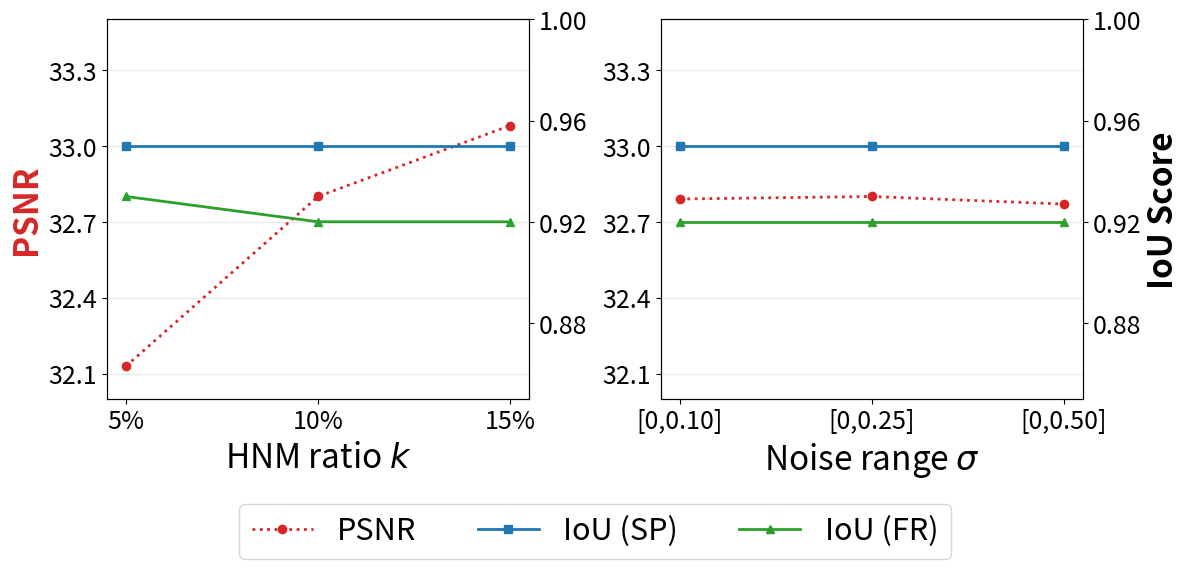

Recreate this plot in Python.
# R3 hyperparameter sensitivity results.
# Values are from the evaluated LocMark ablation runs.
hnm_x = ["5%", "10%", "15%"]
hnm_psnr = [32.13, 32.80, 33.08]
hnm_sp = [0.95, 0.95, 0.95]
hnm_fr = [0.93, 0.92, 0.92]

noise_x = ["[0,0.10]", "[0,0.25]", "[0,0.50]"]
noise_psnr = [32.79, 32.80, 32.77]
noise_sp = [0.95, 0.95, 0.95]
noise_fr = [0.92, 0.92, 0.92]


def plot_with_matplotlib():
    import matplotlib.pyplot as plt
    from matplotlib.ticker import MaxNLocator

    def plot_sensitivity(ax, x, psnr, sp_iou, fr_iou, xlabel, is_first=False, is_last=False):
        ax_psnr = ax
        ln1 = ax_psnr.plot(x, psnr, color="#d62728", marker="o", linestyle=":", linewidth=2, label="PSNR")
        if is_first:
            ax_psnr.set_ylabel("PSNR", color="#d62728", fontsize=24, fontweight="bold")
        ax_psnr.set_ylim(32.0, 33.5)
        ax_psnr.tick_params(axis="both", labelsize=18)

        ax_iou = ax.twinx()
        ln2 = ax_iou.plot(x, sp_iou, color="#1f77b4", marker="s", linewidth=2, label="IoU (SP)")
        ln3 = ax_iou.plot(x, fr_iou, color="#2ca02c", marker="^", linewidth=2, label="IoU (FR)")
        ax_iou.set_ylim(0.85, 1.0)
        ax_iou.tick_params(axis="y", labelsize=18)
        if is_last:
            ax_iou.set_ylabel("IoU Score", fontsize=24, fontweight="bold")

        ax.set_xlabel(xlabel, fontsize=24)
        ax.grid(True, axis="y", alpha=0.3)

        ax_psnr.yaxis.set_major_locator(MaxNLocator(nbins=5))
        ax_iou.yaxis.set_major_locator(MaxNLocator(nbins=5))
        return ln1, ln2, ln3

    fig, axes = plt.subplots(1, 2, figsize=(12, 5))
    lns1 = plot_sensitivity(axes[0], hnm_x, hnm_psnr, hnm_sp, hnm_fr, r"HNM ratio $k$", is_first=True)
    plot_sensitivity(axes[1], noise_x, noise_psnr, noise_sp, noise_fr, r"Noise range $\sigma$", is_last=True)

    handles = lns1[0] + lns1[1] + lns1[2]
    labels = [h.get_label() for h in handles]
    fig.legend(handles, labels, loc="lower center", ncol=3, bbox_to_anchor=(0.5, -0.16), fontsize=22)

    plt.tight_layout()
    plt.savefig("fig_rebuttal_sensitivity.pdf", dpi=300, bbox_inches="tight")
    plt.savefig("fig_rebuttal_sensitivity.png", dpi=300, bbox_inches="tight")


def plot_with_svg():
    width, height = 1200, 500
    margin = 70
    plot_w, plot_h = 430, 300
    gap = 110
    top = 55
    left1 = margin
    left2 = margin + plot_w + gap
    psnr_min, psnr_max = 32.0, 33.5
    iou_min, iou_max = 0.85, 1.0

    def sx(left, idx, n):
        return left + idx * (plot_w / (n - 1))

    def sy(value, lo, hi):
        return top + plot_h - ((value - lo) / (hi - lo)) * plot_h

    def polyline(left, values, lo, hi):
        return " ".join(f"{sx(left, i, len(values)):.1f},{sy(v, lo, hi):.1f}" for i, v in enumerate(values))

    def marker(kind, x, y, color):
        if kind == "circle":
            return f'<circle cx="{x:.1f}" cy="{y:.1f}" r="5" fill="{color}"/>'
        if kind == "square":
            return f'<rect x="{x-5:.1f}" y="{y-5:.1f}" width="10" height="10" fill="{color}"/>'
        return f'<polygon points="{x:.1f},{y-6:.1f} {x-6:.1f},{y+5:.1f} {x+6:.1f},{y+5:.1f}" fill="{color}"/>'

    def panel(left, xlabels, psnr, sp, fr, xlabel, y_left=False, y_right=False):
        items = []
        items.append(f'<rect x="{left}" y="{top}" width="{plot_w}" height="{plot_h}" fill="white" stroke="#222" stroke-width="1"/>')
        for t in [0.85, 0.90, 0.95, 1.00]:
            y = sy(t, iou_min, iou_max)
            items.append(f'<line x1="{left}" y1="{y:.1f}" x2="{left+plot_w}" y2="{y:.1f}" stroke="#ddd" stroke-width="1"/>')
            if y_right:
                items.append(f'<text x="{left+plot_w+10}" y="{y+6:.1f}" font-size="18">{t:.2f}</text>')
        for t in [32.0, 32.5, 33.0, 33.5]:
            y = sy(t, psnr_min, psnr_max)
            if y_left:
                items.append(f'<text x="{left-48}" y="{y+6:.1f}" font-size="18" fill="#d62728">{t:.1f}</text>')

        items.append(f'<polyline points="{polyline(left, psnr, psnr_min, psnr_max)}" fill="none" stroke="#d62728" stroke-width="3" stroke-dasharray="4 6"/>')
        items.append(f'<polyline points="{polyline(left, sp, iou_min, iou_max)}" fill="none" stroke="#1f77b4" stroke-width="3"/>')
        items.append(f'<polyline points="{polyline(left, fr, iou_min, iou_max)}" fill="none" stroke="#2ca02c" stroke-width="3"/>')

        for i, v in enumerate(psnr):
            items.append(marker("circle", sx(left, i, len(psnr)), sy(v, psnr_min, psnr_max), "#d62728"))
        for i, v in enumerate(sp):
            items.append(marker("square", sx(left, i, len(sp)), sy(v, iou_min, iou_max), "#1f77b4"))
        for i, v in enumerate(fr):
            items.append(marker("triangle", sx(left, i, len(fr)), sy(v, iou_min, iou_max), "#2ca02c"))

        for i, label in enumerate(xlabels):
            items.append(f'<text x="{sx(left, i, len(xlabels)):.1f}" y="{top+plot_h+35}" text-anchor="middle" font-size="20">{label}</text>')
        items.append(f'<text x="{left+plot_w/2}" y="{top+plot_h+78}" text-anchor="middle" font-size="26">{xlabel}</text>')
        return "\n".join(items)

    svg = [
        f'<svg xmlns="http://www.w3.org/2000/svg" width="{width}" height="{height}" viewBox="0 0 {width} {height}">',
        '<rect width="100%" height="100%" fill="white"/>',
        panel(left1, hnm_x, hnm_psnr, hnm_sp, hnm_fr, "HNM ratio k", y_left=True),
        panel(left2, noise_x, noise_psnr, noise_sp, noise_fr, "Noise range sigma", y_right=True),
        '<text x="30" y="220" transform="rotate(-90 30 220)" font-size="26" fill="#d62728" font-weight="bold">PSNR</text>',
        '<text x="1160" y="220" transform="rotate(90 1160 220)" font-size="26" font-weight="bold">IoU Score</text>',
        '<line x1="340" y1="455" x2="390" y2="455" stroke="#d62728" stroke-width="3" stroke-dasharray="4 6"/><circle cx="365" cy="455" r="5" fill="#d62728"/><text x="400" y="462" font-size="22">PSNR</text>',
        '<line x1="520" y1="455" x2="570" y2="455" stroke="#1f77b4" stroke-width="3"/><rect x="540" y="450" width="10" height="10" fill="#1f77b4"/><text x="580" y="462" font-size="22">IoU (SP)</text>',
        '<line x1="720" y1="455" x2="770" y2="455" stroke="#2ca02c" stroke-width="3"/><polygon points="745,449 739,460 751,460" fill="#2ca02c"/><text x="780" y="462" font-size="22">IoU (FR)</text>',
        "</svg>",
    ]
    with open("fig_rebuttal_sensitivity.svg", "w", encoding="utf-8") as f:
        f.write("\n".join(svg))


if __name__ == "__main__":
    try:
        plot_with_matplotlib()
        print("Saved fig_rebuttal_sensitivity.pdf and fig_rebuttal_sensitivity.png")
    except ModuleNotFoundError:
        plot_with_svg()
        print("matplotlib not found; saved fig_rebuttal_sensitivity.svg")
